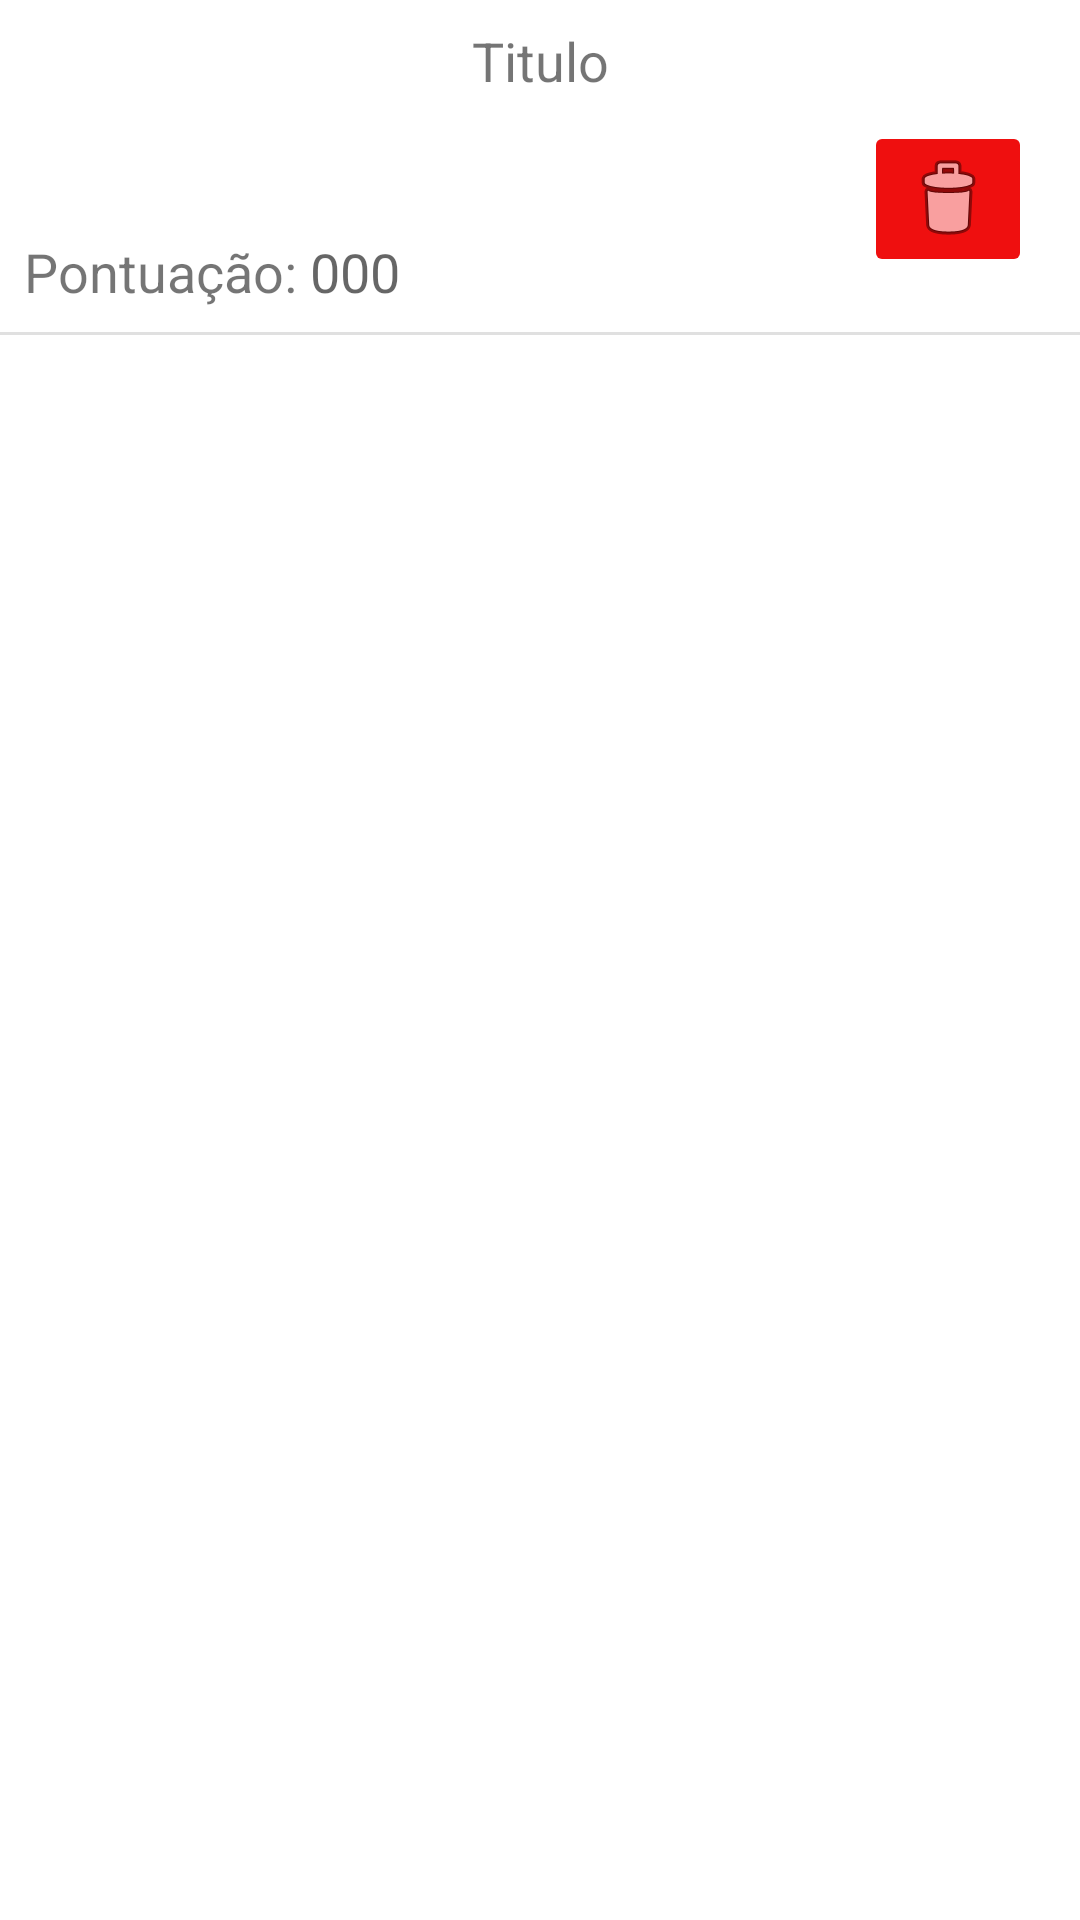

This screen was rendered from an Android layout file. Write that file and the resources it references.
<!-- AndroidManifest.xml: application theme Theme.TP3SMPA -->
<!-- res/layout/list_pergunta_recycler.xml -->
<?xml version="1.0" encoding="utf-8"?>
<androidx.constraintlayout.widget.ConstraintLayout xmlns:android="http://schemas.android.com/apk/res/android"
    xmlns:app="http://schemas.android.com/apk/res-auto"
    xmlns:tools="http://schemas.android.com/tools"
    android:layout_width="match_parent"
    android:layout_height="wrap_content">

    <TextView
        android:id="@+id/textViewPerguntasTitutlo"
        android:layout_width="wrap_content"
        android:layout_height="wrap_content"
        android:layout_marginStart="8dp"
        android:layout_marginTop="8dp"
        android:layout_marginEnd="8dp"
        android:text="Titulo"
        android:textSize="18sp"
        app:layout_constraintEnd_toEndOf="parent"
        app:layout_constraintStart_toStartOf="parent"
        app:layout_constraintTop_toTopOf="parent" />

    <TextView
        android:id="@+id/textView8"
        android:layout_width="wrap_content"
        android:layout_height="wrap_content"
        android:layout_marginStart="8dp"
        android:layout_marginTop="8dp"
        android:text="Pontuação: "
        android:textSize="18sp"
        app:layout_constraintStart_toStartOf="parent"
        app:layout_constraintTop_toBottomOf="@+id/textViewPeruntaComentario" />

    <TextView
        android:id="@+id/textViewPerguntaPontuacao"
        android:layout_width="wrap_content"
        android:layout_height="wrap_content"
        android:layout_marginTop="8dp"
        android:hint="000"
        android:textSize="18sp"
        app:layout_constraintStart_toEndOf="@+id/textView8"
        app:layout_constraintTop_toBottomOf="@+id/textViewPeruntaComentario" />

    <ImageButton
        android:id="@+id/btnDeletePergunta"
        android:layout_width="wrap_content"
        android:layout_height="wrap_content"
        android:layout_marginTop="8dp"
        android:layout_marginEnd="16dp"
        android:backgroundTint="#EF0F0F"
        app:layout_constraintEnd_toEndOf="parent"
        app:layout_constraintTop_toBottomOf="@+id/textViewPerguntasTitutlo"
        app:srcCompat="@android:drawable/ic_menu_delete" />

    <TextView
        android:id="@+id/textViewPeruntaComentario"
        android:layout_width="322dp"
        android:layout_height="30dp"
        android:layout_marginStart="8dp"
        android:layout_marginTop="8dp"
        android:layout_marginEnd="8dp"
        app:layout_constraintEnd_toStartOf="@+id/btnDeletePergunta"
        app:layout_constraintStart_toStartOf="parent"
        app:layout_constraintTop_toBottomOf="@+id/textViewPerguntasTitutlo" />

    <View
        android:id="@+id/divider2"
        android:layout_width="match_parent"
        android:layout_height="1dp"
        android:layout_marginTop="8dp"
        android:background="?android:attr/listDivider"
        app:layout_constraintTop_toBottomOf="@+id/textView8"
        tools:layout_editor_absoluteX="12dp" />

</androidx.constraintlayout.widget.ConstraintLayout>
<!-- resources referenced by this layout -->
<resources>
  <style name="Theme.TP3SMPA" parent="Theme.MaterialComponents.DayNight.DarkActionBar">
          
          <item name="colorPrimary">@color/purple_500</item>
          <item name="colorPrimaryVariant">@color/purple_700</item>
          <item name="colorOnPrimary">@color/white</item>
          
          <item name="colorSecondary">@color/teal_200</item>
          <item name="colorSecondaryVariant">@color/teal_700</item>
          <item name="colorOnSecondary">@color/black</item>
          
          <item name="android:statusBarColor" tools:targetApi="l">?attr/colorPrimaryVariant</item>
          
      </style>
  <!-- not gathered from this repository: default colours our renderer supplied (Android Studio template values) -->
  <color name="purple_500">#FF6200EE</color>
  <color name="purple_700">#FF3700B3</color>
  <color name="teal_200">#FF03DAC5</color>
  <color name="teal_700">#FF018786</color>
  <color name="black">#FF000000</color>
  <color name="white">#FFFFFFFF</color>
</resources>
